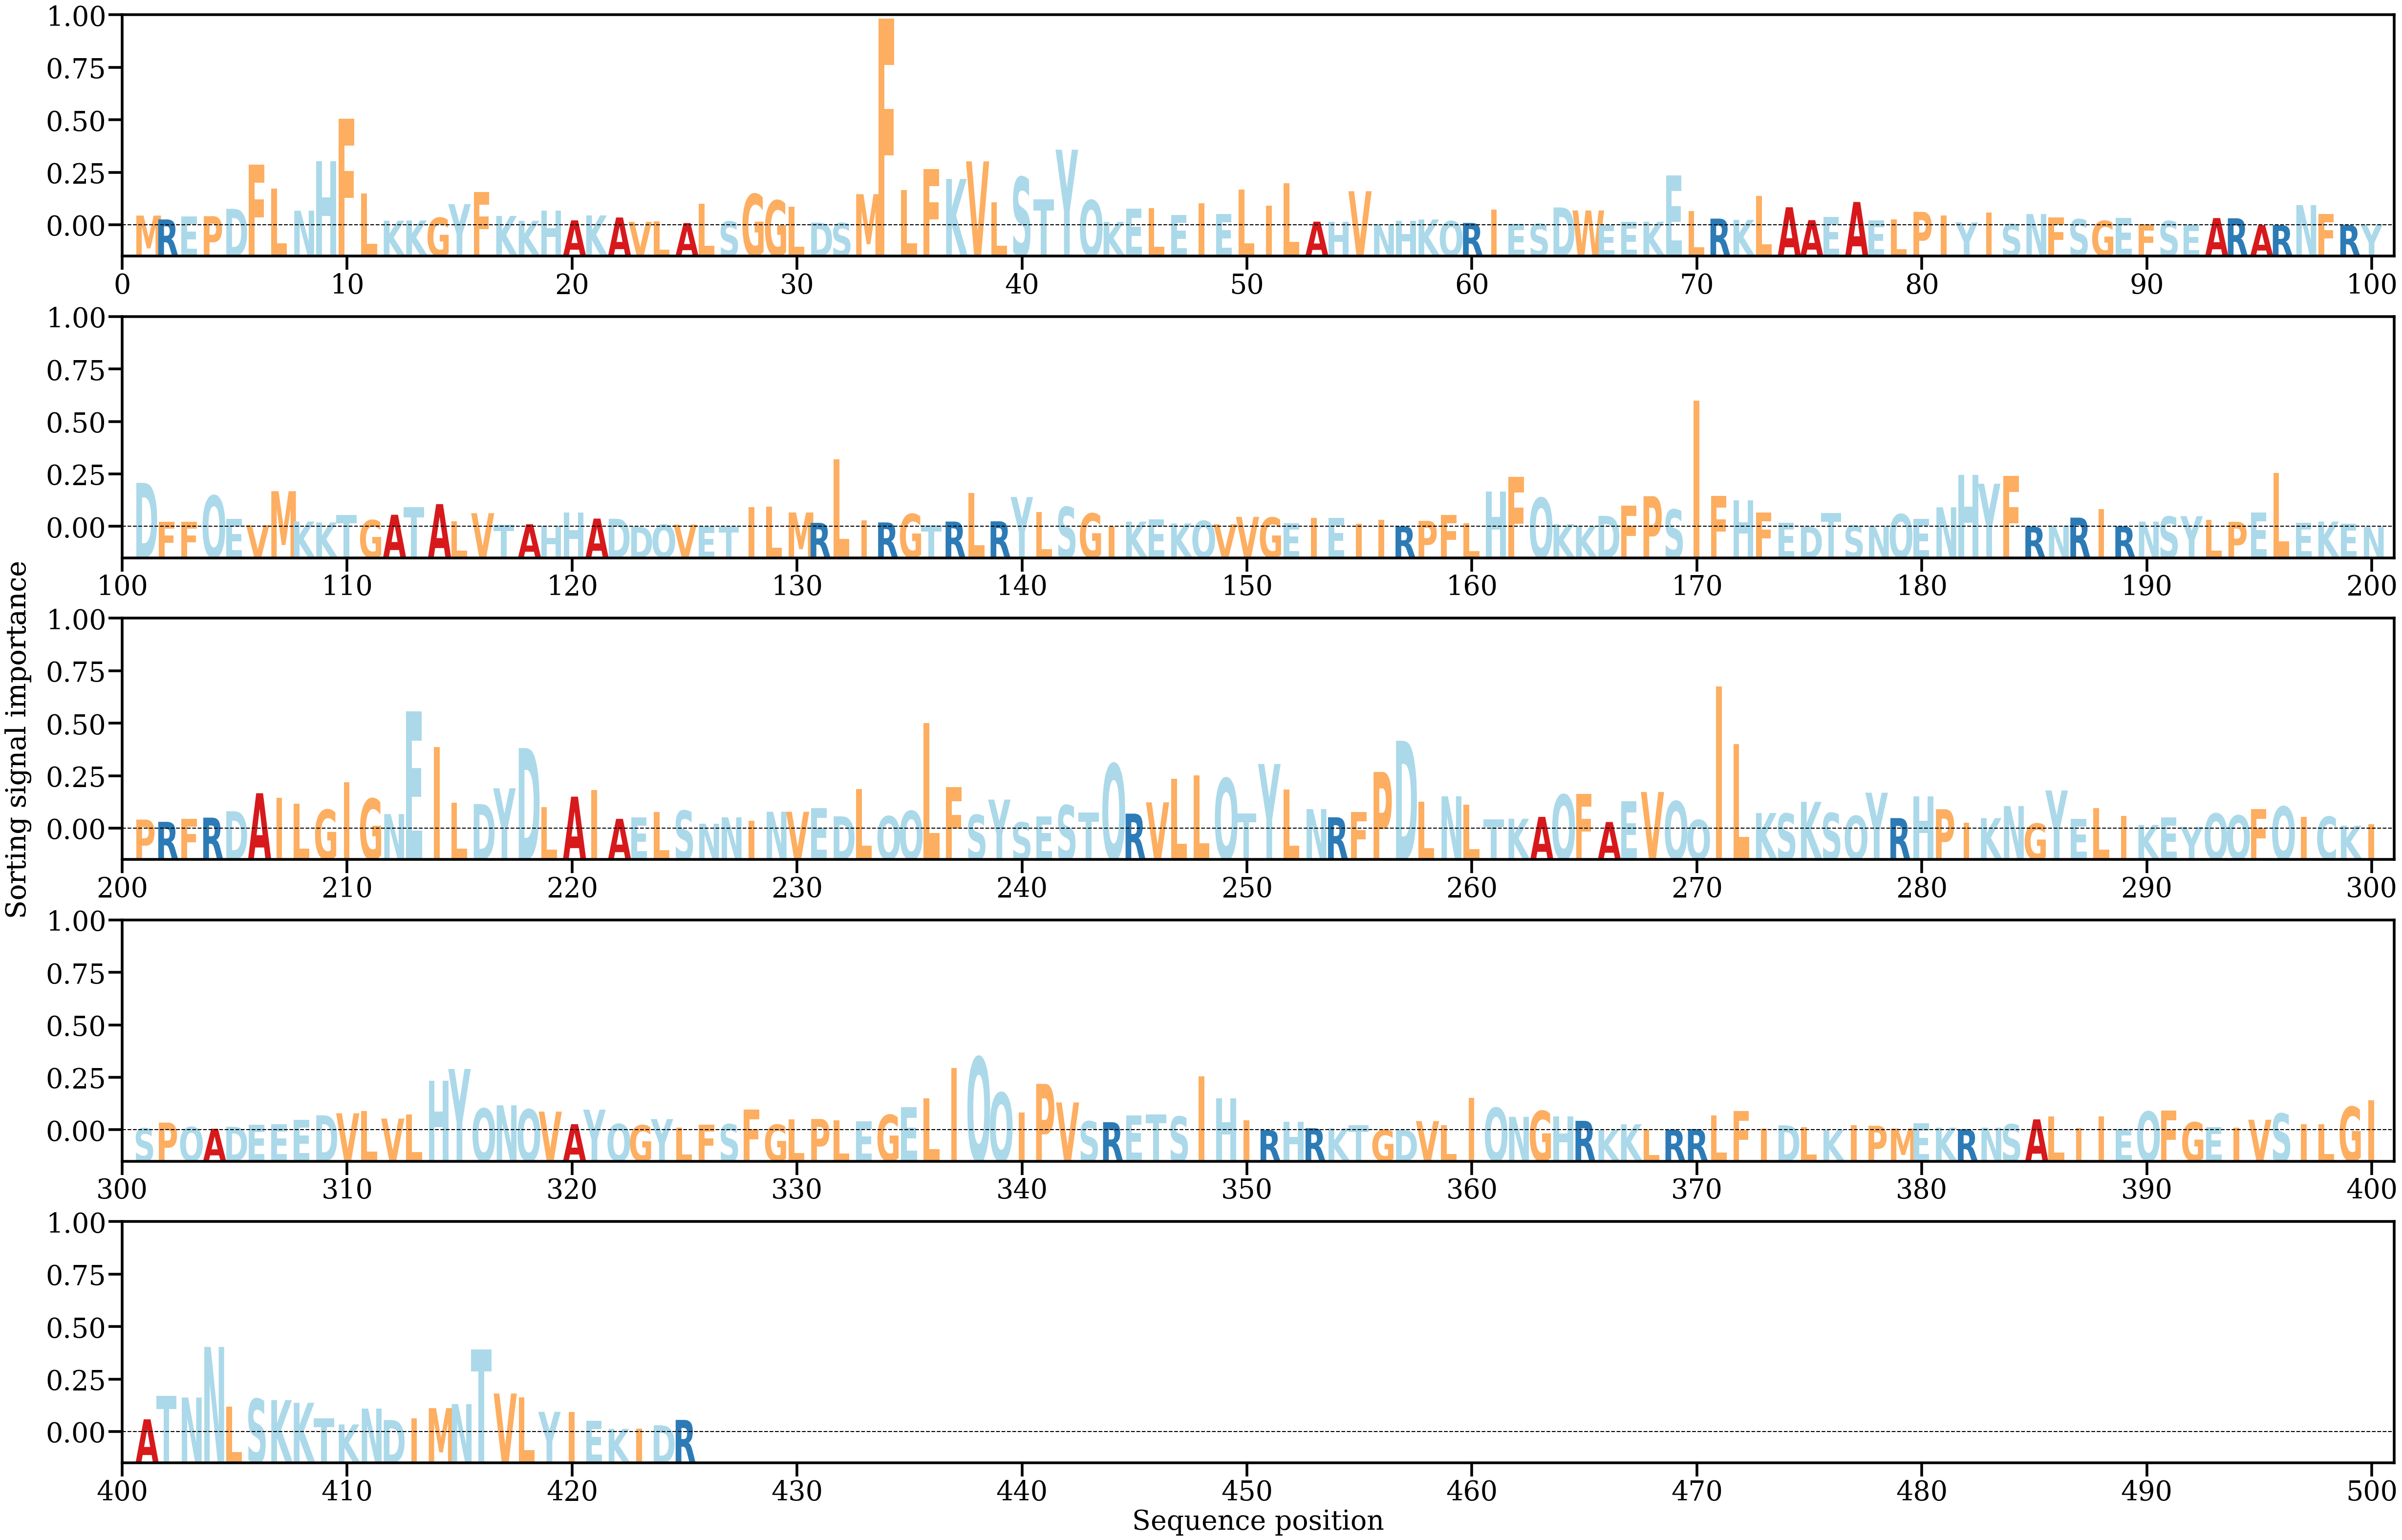

Data behind this chart, as committed beside it:
AA, Alpha
M, [0.00123091]
R, [0.00075071]
E, [0.00112932]
P, [0.00116023]
D, [0.00207385]
F, [0.00755284]
L, [0.00455672]
N, [0.00183918]
H, [0.00797861]
F, [0.01325108]
L, [0.00399795]
K, [0.00059255]
K, [0.00062836]
G, [0.00096668]
Y, [0.00265955]
F, [0.00416659]
K, [0.00118997]
K, [0.00057831]
H, [0.0018491]
A, [0.00063901]
K, [0.00125358]
A, [0.00099645]
V, [0.00044606]
L, [0.00049402]
A, [0.00030344]
L, [0.00271645]
S, [0.00050258]
G, [0.00390689]
G, [0.00311075]
L, [0.00234668]
D, [0.00036349]
S, [0.00031593]
M, [0.00389555]
F, [0.02569973]
L, [0.00440973]
F, [0.0070328]
K, [0.00578394]
V, [0.00796869]
L, [0.0028619]
S, [0.00601243]
T, [0.00324954]
Y, [0.0094188]
Q, [0.00313728]
K, [0.00044721]
E, [0.00209916]
L, [0.00217558]
E, [0.00131428]
I, [0.00276326]
E, [0.00144518]
L, [0.00443871]
I, [0.00249014]
L, [0.0052671]
A, [0.00047776]
H, [0.00043982]
V, [0.00426121]
N, [0.00012595]
H, [0.00060311]
K, [0.00074215]
Q, [0.00054134]
R, [0.00031943]
... 365 more rows
